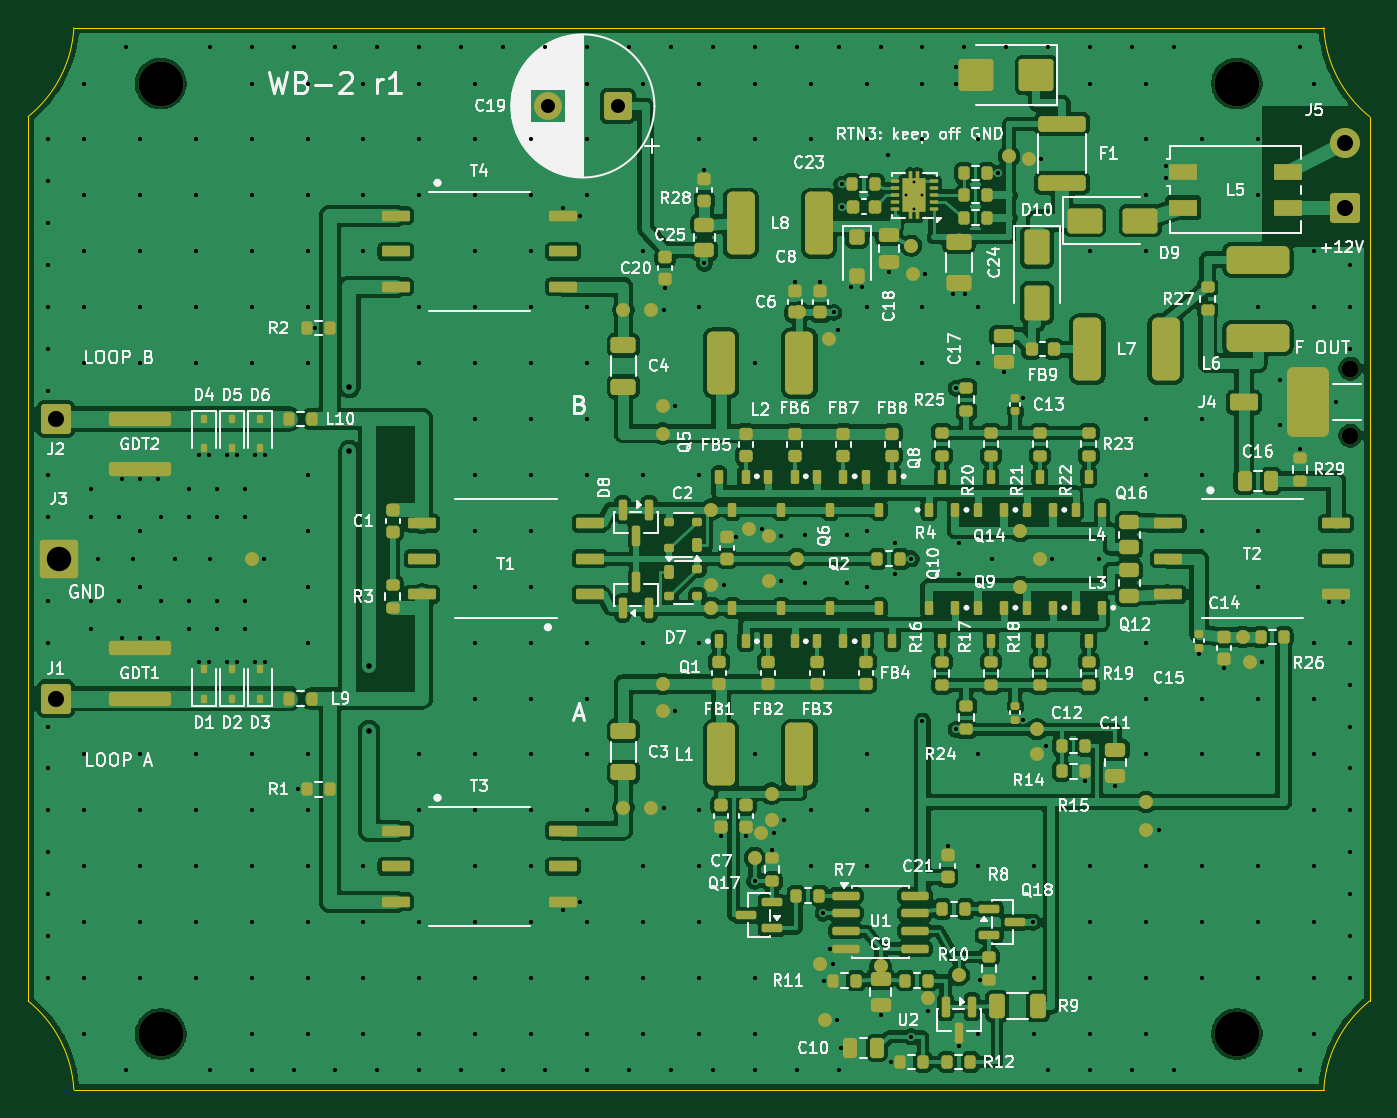
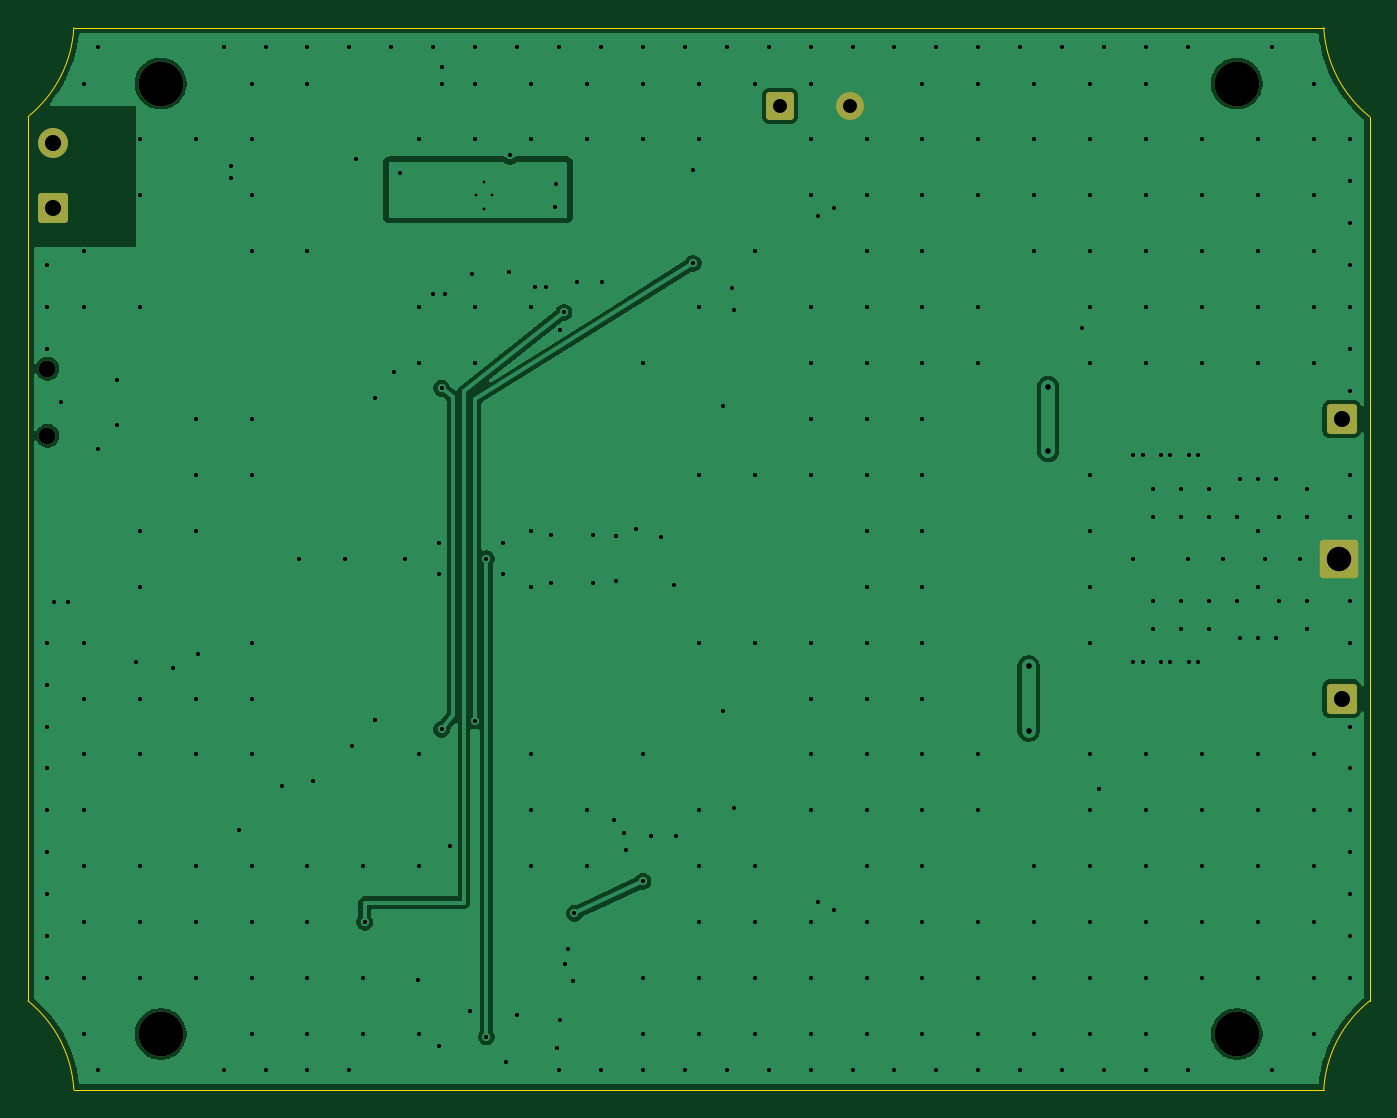
Circuit board: 11 layer files. Board 96.0 x 76.0 mm.
- bottom_copper: wb2-B_Cu.gbl (61759 bytes)
- bottom_mask: wb2-B_Mask.gbs (2137 bytes)
- paste: wb2-B_Paste.gbp (473 bytes)
- bottom_silk: wb2-B_Silkscreen.gbo (2149 bytes)
- outline: wb2-Edge_Cuts.gm1 (1060 bytes)
- top_copper: wb2-F_Cu.gtl (311633 bytes)
- top_mask: wb2-F_Mask.gts (20379 bytes)
- paste: wb2-F_Paste.gtp (17080 bytes)
- top_silk: wb2-F_Silkscreen.gto (224475 bytes)
- drill: wb2-NPTH.drl (494 bytes)
- drill: wb2-PTH.drl (7031 bytes)

=== bottom_copper: wb2-B_Cu.gbl (61759 bytes, source omitted) ===
=== bottom_mask: wb2-B_Mask.gbs (2137 bytes, source withheld) ===
=== paste: wb2-B_Paste.gbp ===
%TF.GenerationSoftware,KiCad,Pcbnew,10.0.6*%
%TF.CreationDate,2026-10-02T00:00:25-07:00*%
%TF.ProjectId,wb2,7762322e-6b69-4636-9164-5f7063625858,r1 (prototype)*%
%TF.SameCoordinates,Original*%
%TF.FileFunction,Paste,Bot*%
%TF.FilePolarity,Positive*%
%FSLAX46Y46*%
G04 Gerber Fmt 4.6, Leading zero omitted, Abs format (unit mm)*
G04 Created by KiCad (PCBNEW 10.0.6) date 2026-10-02 00:00:25*
%MOMM*%
%LPD*%
G01*
G04 APERTURE LIST*
G04 APERTURE END LIST*
M02*

=== bottom_silk: wb2-B_Silkscreen.gbo (2149 bytes, source withheld) ===
=== outline: wb2-Edge_Cuts.gm1 ===
%TF.GenerationSoftware,KiCad,Pcbnew,10.0.6*%
%TF.CreationDate,2026-10-02T00:00:25-07:00*%
%TF.ProjectId,wb2,7762322e-6b69-4636-9164-5f7063625858,r1 (prototype)*%
%TF.SameCoordinates,Original*%
%TF.FileFunction,Profile,NP*%
%FSLAX46Y46*%
G04 Gerber Fmt 4.6, Leading zero omitted, Abs format (unit mm)*
G04 Created by KiCad (PCBNEW 10.0.6) date 2026-10-02 00:00:25*
%MOMM*%
%LPD*%
G01*
G04 APERTURE LIST*
%TA.AperFunction,Profile*%
%ADD10C,0.100000*%
%TD*%
G04 APERTURE END LIST*
D10*
X40000000Y-70369497D02*
X40000000Y-133630502D01*
X40000000Y-133630502D02*
G75*
G02*
X43285784Y-140000000I-5500000J-6869498D01*
G01*
X43285783Y-64000000D02*
G75*
G02*
X40000000Y-70369497I-8785783J500000D01*
G01*
X43285783Y-140000000D02*
X132714216Y-140000000D01*
X132714216Y-64000000D02*
X43285783Y-64000000D01*
X132714216Y-140000000D02*
G75*
G02*
X136000000Y-133630502I8785784J-500000D01*
G01*
X136000000Y-70369497D02*
G75*
G02*
X132714217Y-64000000I5500000J6869497D01*
G01*
X136000000Y-133630502D02*
X136000000Y-70369497D01*
M02*

=== top_copper: wb2-F_Cu.gtl (311633 bytes, source omitted) ===
=== top_mask: wb2-F_Mask.gts (20379 bytes, source omitted) ===
=== paste: wb2-F_Paste.gtp (17080 bytes, source omitted) ===
=== top_silk: wb2-F_Silkscreen.gto (224475 bytes, source omitted) ===
=== drill: wb2-NPTH.drl ===
M48
; DRILL file KiCad 10.0.6 date 2026-10-02T00:00:26
; FORMAT={-:-/ absolute / metric / decimal}
; #@! TF.CreationDate,2026-10-02T00:00:26-07:00
; #@! TF.GenerationSoftware,Kicad,Pcbnew,10.0.6
; #@! TF.FileFunction,NonPlated,1,2,NPTH
FMAT,2
METRIC
; #@! TA.AperFunction,NonPlated,NPTH,ComponentDrill
T1C1.200
; #@! TA.AperFunction,NonPlated,NPTH,ComponentDrill
T2C3.200
%
G90
G05
T1
X134.6Y-88.4
X134.6Y-93.2
T2
X49.5Y-68.0
X49.5Y-136.0
X126.5Y-68.0
X126.5Y-136.0
M30

=== drill: wb2-PTH.drl (7031 bytes, source omitted) ===
